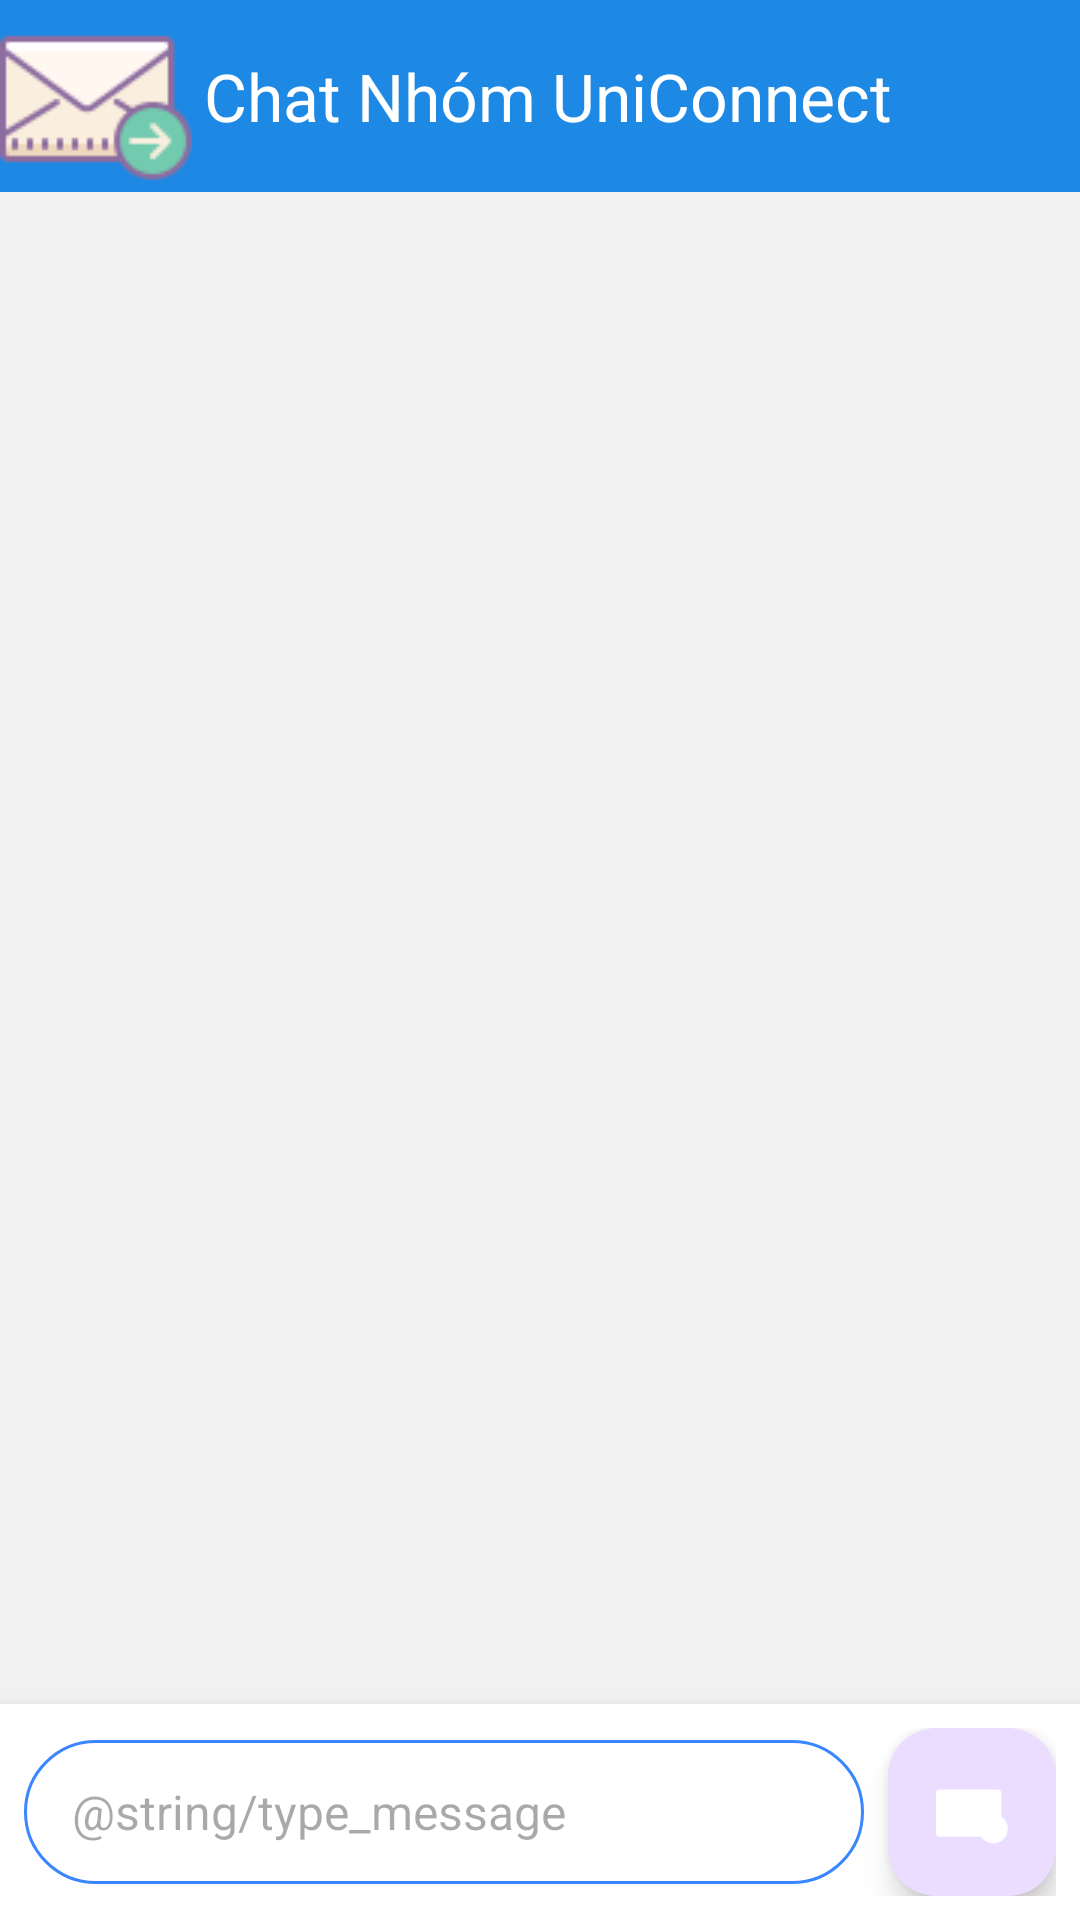

Layout XML and referenced resources for this Android screen:
<!-- AndroidManifest.xml: application theme Theme.Demobtl -->
<!-- res/layout/activity_group_chat.xml -->
<?xml version="1.0" encoding="utf-8"?>
<LinearLayout xmlns:android="http://schemas.android.com/apk/res/android"
    xmlns:app="http://schemas.android.com/apk/res-auto"
    android:layout_width="match_parent"
    android:layout_height="match_parent"
    android:orientation="vertical"
    android:background="@color/gray_light">

    
    <com.google.android.material.appbar.MaterialToolbar
        android:id="@+id/toolbar"
        android:layout_width="match_parent"
        android:layout_height="?attr/actionBarSize"
        android:background="@color/primary"
        android:elevation="4dp"
        app:titleTextColor="@color/white"
        app:navigationIcon="@drawable/ic_send"
        app:title="Chat Nhóm UniConnect" />

    
    <androidx.recyclerview.widget.RecyclerView
        android:id="@+id/rvMessages"
        android:layout_width="match_parent"
        android:layout_height="0dp"
        android:layout_weight="1"
        android:padding="8dp"
        android:clipToPadding="false" />

    
    <LinearLayout
        android:layout_width="match_parent"
        android:layout_height="wrap_content"
        android:orientation="horizontal"
        android:padding="8dp"
        android:background="@color/white"
        android:elevation="8dp"
        android:gravity="center_vertical">

        <EditText
            android:id="@+id/etMessage"
            android:layout_width="0dp"
            android:layout_height="wrap_content"
            android:layout_weight="1"
            android:background="@drawable/bg_edittext"
            android:hint="@string/type_message"
            android:minHeight="48dp"
            android:maxLines="4"
            android:paddingStart="16dp"
            android:paddingEnd="16dp"
            android:textSize="16sp" />

        <com.google.android.material.floatingactionbutton.FloatingActionButton
            android:id="@+id/fabSend"
            android:layout_width="wrap_content"
            android:layout_height="wrap_content"
            android:layout_marginStart="8dp"
            android:src="@drawable/ic_send"
            android:contentDescription="@string/send"
            app:fabSize="mini"
            app:tint="@color/white" />

    </LinearLayout>

</LinearLayout>
<!-- resources referenced by this layout -->
<resources>
  <color name="gray_light">#F1F1F1</color>
  <color name="primary">#1E88E5</color>
  <color name="white">#FFFFFFFF</color>
  <!-- drawable bg_edittext (drawable) -->
  <shape xmlns:android="http://schemas.android.com/apk/res/android">
      <solid android:color="@android:color/transparent" />
      <stroke android:width="1dp" android:color="#3A86FF" />
      <corners android:radius="24dp" />
  </shape>
  <!-- drawable ic_send: png bitmap (drawable, 2002 bytes) -->
  <style name="Theme.Demobtl" parent="Base.Theme.Demobtl" />
  <style name="Base.Theme.Demobtl" parent="Theme.Material3.DayNight.NoActionBar">
          
          
      </style>
</resources>
